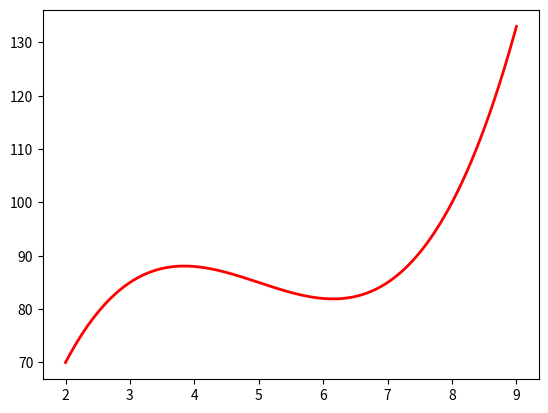

Write the Python code that produced this figure. (Note: this script raises an exception after producing the figure.)
"""
Plot demonstrating the integral as the area under a curve.

Although this is a simple example, it demonstrates some important tweaks:

    * A simple line plot with custom color and line width.
    * A shaded region created using a Polygon patch.
    * A text label with mathtext rendering.
    * figtext calls to label the x- and y-axes.
    * Use of axis spines to hide the top and right spines.
    * Custom tick placement and labels.
"""
import numpy as np
import matplotlib.pyplot as plt
from matplotlib.patches import Polygon
import scipy.integrate

def func(x):
    return (x - 3) * (x - 5) * (x - 7) + 85
    # return (x - 5.5)


a, b = 2, 9  # integral limits
time = np.linspace(2, 9, 500)
signal = func(time)

fig, ax = plt.subplots()
plt.plot(time, signal, 'r', linewidth=2)
plt.plot(time[:-1], scipy.integrate.cumtrapz(signal, x=time), 'b', linewidth=2)
# plt.ylim(ymin=0)

# Make the shaded region
ix = np.linspace(a, b)
iy = func(ix)
verts = [(a, 0)] + list(zip(ix, iy)) + [(b, 0)]
poly = Polygon(verts, facecolor='0.9', edgecolor='0.5')
ax.add_patch(poly)

plt.text(0.5 * (a + b), 30, r"$\int_a^b f(x)\mathrm{d}x$",
         horizontalalignment='center', fontsize=20)

plt.figtext(0.9, 0.05, '$x$')
plt.figtext(0.1, 0.9, '$y$')

ax.spines['right'].set_visible(False)
ax.spines['top'].set_visible(False)
ax.xaxis.set_ticks_position('bottom')

ax.set_xticks((a, b))
ax.set_xticklabels(('$a$', '$b$'))
ax.set_yticks([])

plt.show()
